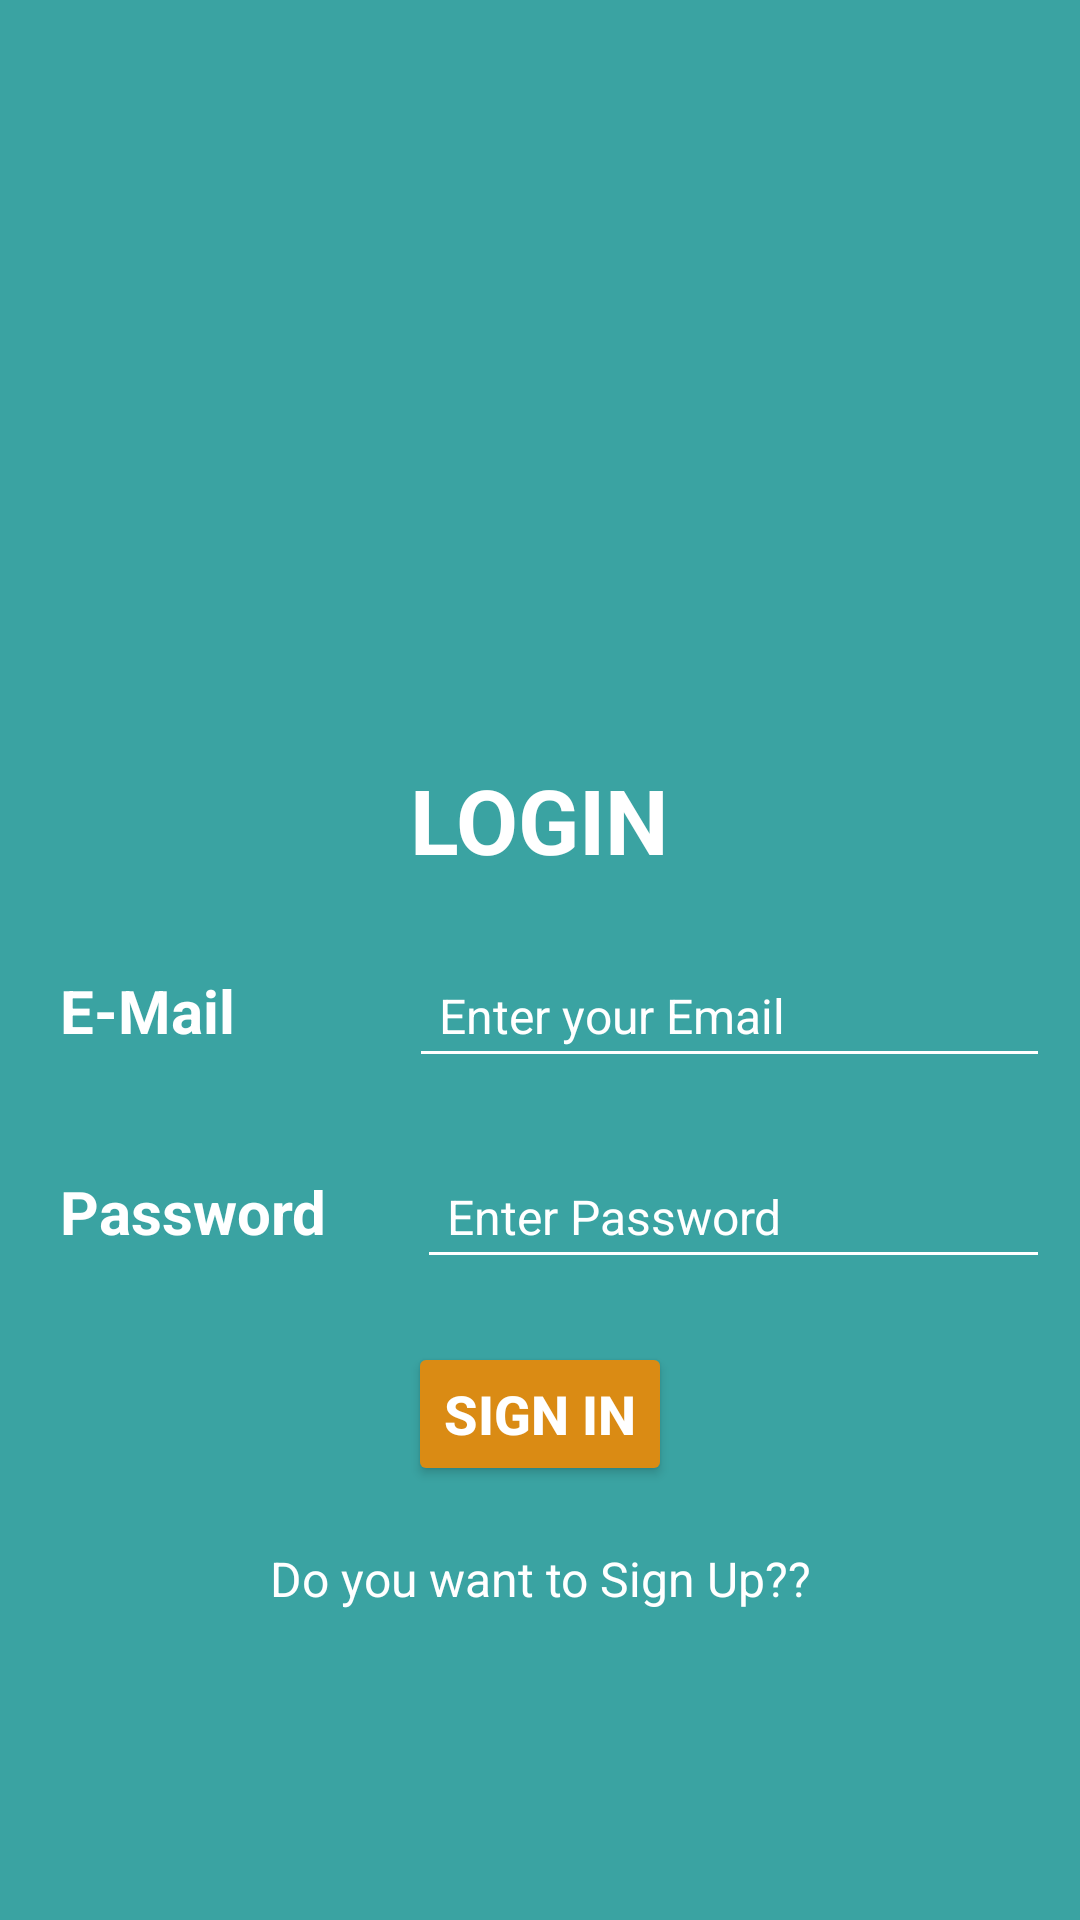

The Android layout XML behind this screen, and the referenced resources:
<!-- AndroidManifest.xml: application theme Theme.AppCompat.NoActionBar -->
<!-- res/layout/activity_login.xml -->
<?xml version="1.0" encoding="utf-8"?>
<androidx.constraintlayout.widget.ConstraintLayout xmlns:android="http://schemas.android.com/apk/res/android"
    xmlns:app="http://schemas.android.com/apk/res-auto"
    xmlns:tools="http://schemas.android.com/tools"
    android:layout_width="match_parent"
    android:layout_height="match_parent"
    tools:context=".LoginActivity"
    android:background="#283747 ">


    <LinearLayout
        android:layout_width="match_parent"
        android:layout_height="match_parent"
        android:gravity="center"
        android:orientation="vertical"
        tools:layout_editor_absoluteX="16dp"
        tools:layout_editor_absoluteY="-80dp"
        android:background="#3AA3A2">

        <ImageView
            android:id="@+id/display_character_imageView"
            android:layout_width="130dp"
            android:layout_height="130dp"
            android:layout_gravity="center"
            android:layout_marginTop="20dp"
            android:contentDescription="Select Character"
            android:src="@drawable/logo"
            />

        <TextView
            android:layout_width="wrap_content"
            android:layout_height="wrap_content"
            android:layout_gravity="center"
            android:layout_margin="10dp"
            android:text="Login"
            android:textAllCaps="true"
            android:textSize="30dp"
            android:textStyle="bold"
            android:textColor="@color/white"/>

        <LinearLayout
            android:layout_width="match_parent"
            android:layout_height="wrap_content"
            android:layout_gravity="top"
            android:orientation="horizontal">

            <TextView
                android:layout_width="wrap_content"
                android:layout_height="wrap_content"
                android:layout_margin="10dp"
                android:padding="10dp"
                android:text="E-Mail"
                android:textSize="20dp"
                android:textStyle="bold"
                android:textColor="@color/white"/>

            <EditText
                android:id="@+id/login_email"
                android:layout_width="match_parent"
                android:layout_height="wrap_content"
                android:layout_marginLeft="38dp"
                android:layout_marginTop="10dp"
                android:layout_marginRight="10dp"
                android:layout_marginBottom="10dp"
                android:hint="Enter your Email"
                android:inputType="textEmailAddress"
                android:padding="10dp"
                android:textSize="16dp"
                android:textColor="@color/black"
                android:textColorHint="@color/white"
                android:backgroundTint="@color/white"/>
        </LinearLayout>

        <LinearLayout
            android:layout_width="match_parent"
            android:layout_height="wrap_content"
            android:layout_gravity="top"
            android:orientation="horizontal">

            <TextView
                android:layout_width="wrap_content"
                android:layout_height="wrap_content"
                android:layout_margin="10dp"
                android:padding="10dp"
                android:text="Password"
                android:textSize="20dp"
                android:textStyle="bold"
                android:textColor="@color/white"/>

            <EditText
                android:id="@+id/login_password"
                android:layout_width="match_parent"
                android:layout_height="wrap_content"
                android:layout_margin="10dp"
                android:hint="Enter Password"
                android:inputType="textPassword"
                android:padding="10dp"
                android:textSize="16dp"
                android:textColor="@color/black"
                android:textColorHint="@color/white"
                android:backgroundTint="@color/white"/>

        </LinearLayout>

        <Button
            android:id="@+id/login_btn"
            android:layout_width="wrap_content"
            android:layout_height="wrap_content"
            android:layout_margin="10dp"
            android:padding="10dp"
            android:text="SIGN IN"
            android:textSize="18dp"
            android:onClick="loginf"
            android:textStyle="bold"
            app:backgroundTint="#FCDC8B13"/>

        <TextView
            android:id="@+id/login_text"
            android:layout_width="wrap_content"
            android:layout_height="wrap_content"
            android:layout_margin="10dp"
            android:contextClickable="true"
            android:onClick="click2"
            android:gravity="center"
            android:text="Do you want to Sign Up??"
            android:textColor="@color/white"
            android:textSize="16dp"
            />

    </LinearLayout>


</androidx.constraintlayout.widget.ConstraintLayout>
<!-- resources referenced by this layout -->
<resources>

  <!-- not gathered from this repository: default colours our renderer supplied (Android Studio template values) -->
  <color name="black">#FF000000</color>
  <color name="white">#FFFFFFFF</color>
</resources>
